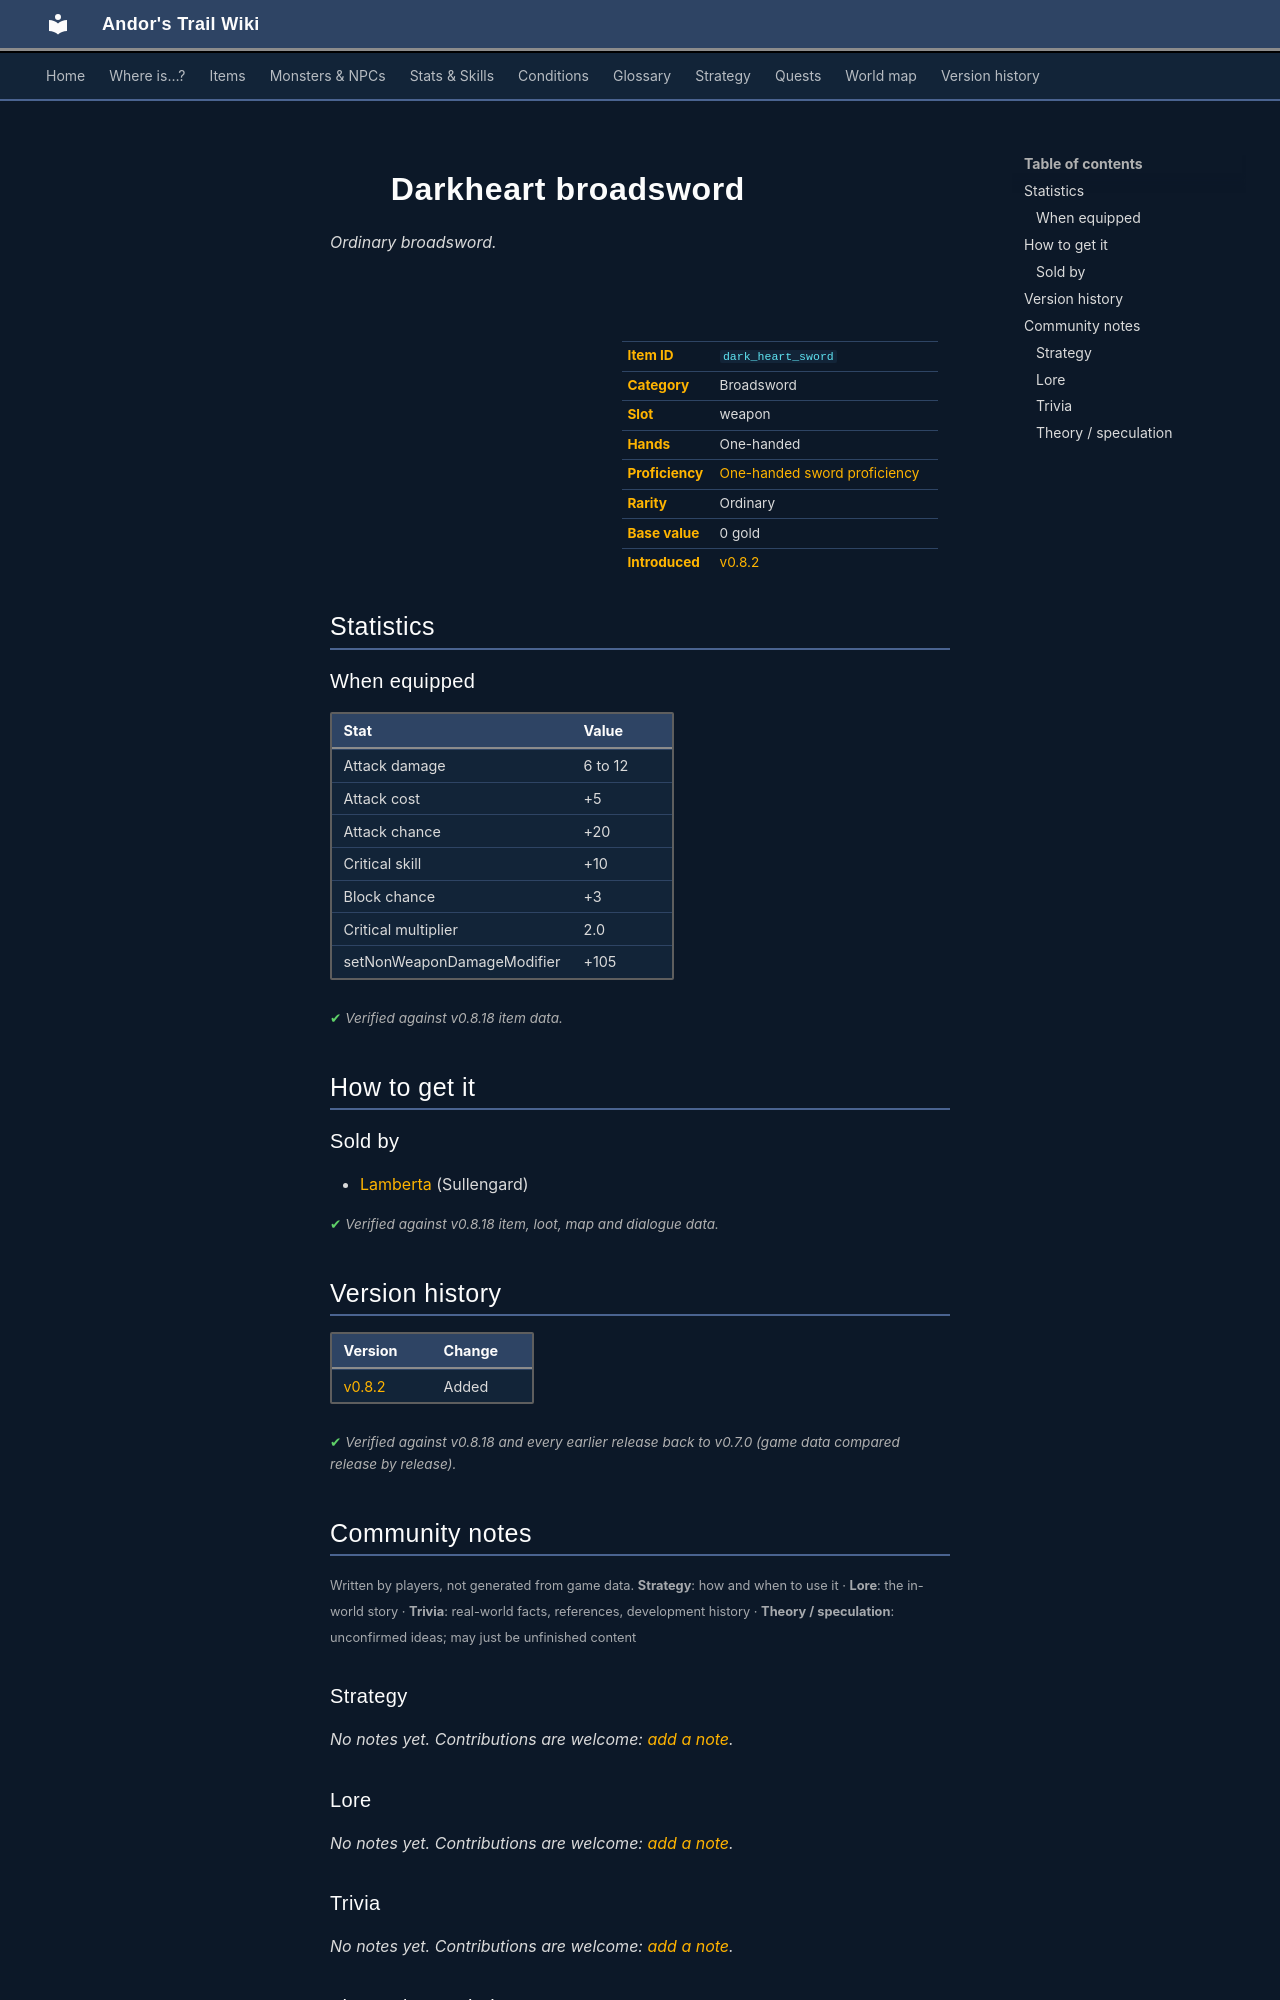

repository: asdfghjkl628/Andor-s-Trail-Wikiiii · page: items/dark_heart_sword/index.html · generator: mkdocs

---
description: "Darkheart broadsword is a ordinary broadsword in Andor's Trail (Attack damage 6 to 12, Attack cost +5, Attack chance +20, Critical skill +10). How to get it: shops."
---

# ![](../assets/icons/items/items_misc_6_21.png){ .sprite } Darkheart broadsword

*Ordinary broadsword.*

<div class="infobox" markdown>

<p class="ib-img"><img class="sprite" src="../../assets/icons/items/items_misc_6_21.png" alt=""></p>

| | |
|---|---|
| **Item ID** | `dark_heart_sword` |
| **Category** | Broadsword |
| **Slot** | weapon |
| **Hands** | One-handed |
| **Proficiency** | [One-handed sword proficiency](../skills/weaponProficiency1hsword.md) |
| **Rarity** | Ordinary |
| **Base value** | 0 gold |
| **Introduced** | [v0.8.2](../versions/0.8.2.md) |

</div>

## Statistics

### When equipped

| Stat | Value |
|---|---|
| Attack damage | 6 to 12 |
| Attack cost | +5 |
| Attack chance | +20 |
| Critical skill | +10 |
| Block chance | +3 |
| Critical multiplier | 2.0 |
| setNonWeaponDamageModifier | +105 |

<p class="verified">Verified against v0.8.18 item data.</p>

## How to get it

### Sold by

- [Lamberta](../monsters/sullengard_lamberta.md) (Sullengard)


<p class="verified">Verified against v0.8.18 item, loot, map and dialogue data.</p>


## Version history

| Version | Change |
|---|---|
| [v0.8.2](../versions/0.8.2.md) | Added |

<p class="verified">Verified against v0.8.18 and every earlier release back to v0.7.0 (game data compared release by release).</p>


## Community notes

<small>Written by players, not generated from game data. **Strategy**: how and when to use it · **Lore**: the in-world story · **Trivia**: real-world facts, references, development history · **Theory / speculation**: unconfirmed ideas; may just be unfinished content</small>

### Strategy

*No notes yet. Contributions are welcome: [add a note](https://github.com/asdfghjkl628/Andor-s-Trail-Wikiiii/new/main/notes/items?filename=dark_heart_sword.md&value=%23%23%20Strategy%0A%0A%3C%21--%20how%20and%20when%20to%20use%20it%20--%3E%0A%0A%23%23%20Lore%0A%0A%3C%21--%20the%20in-world%20story%20--%3E%0A%0A%23%23%20Trivia%0A%0A%3C%21--%20real-world%20facts%2C%20references%2C%20development%20history%20--%3E%0A%0A%23%23%20Theory%20/%20speculation%0A%0A%3C%21--%20unconfirmed%20ideas%3B%20may%20just%20be%20unfinished%20content%20--%3E%0A).*

### Lore

*No notes yet. Contributions are welcome: [add a note](https://github.com/asdfghjkl628/Andor-s-Trail-Wikiiii/new/main/notes/items?filename=dark_heart_sword.md&value=%23%23%20Strategy%0A%0A%3C%21--%20how%20and%20when%20to%20use%20it%20--%3E%0A%0A%23%23%20Lore%0A%0A%3C%21--%20the%20in-world%20story%20--%3E%0A%0A%23%23%20Trivia%0A%0A%3C%21--%20real-world%20facts%2C%20references%2C%20development%20history%20--%3E%0A%0A%23%23%20Theory%20/%20speculation%0A%0A%3C%21--%20unconfirmed%20ideas%3B%20may%20just%20be%20unfinished%20content%20--%3E%0A).*

### Trivia

*No notes yet. Contributions are welcome: [add a note](https://github.com/asdfghjkl628/Andor-s-Trail-Wikiiii/new/main/notes/items?filename=dark_heart_sword.md&value=%23%23%20Strategy%0A%0A%3C%21--%20how%20and%20when%20to%20use%20it%20--%3E%0A%0A%23%23%20Lore%0A%0A%3C%21--%20the%20in-world%20story%20--%3E%0A%0A%23%23%20Trivia%0A%0A%3C%21--%20real-world%20facts%2C%20references%2C%20development%20history%20--%3E%0A%0A%23%23%20Theory%20/%20speculation%0A%0A%3C%21--%20unconfirmed%20ideas%3B%20may%20just%20be%20unfinished%20content%20--%3E%0A).*
